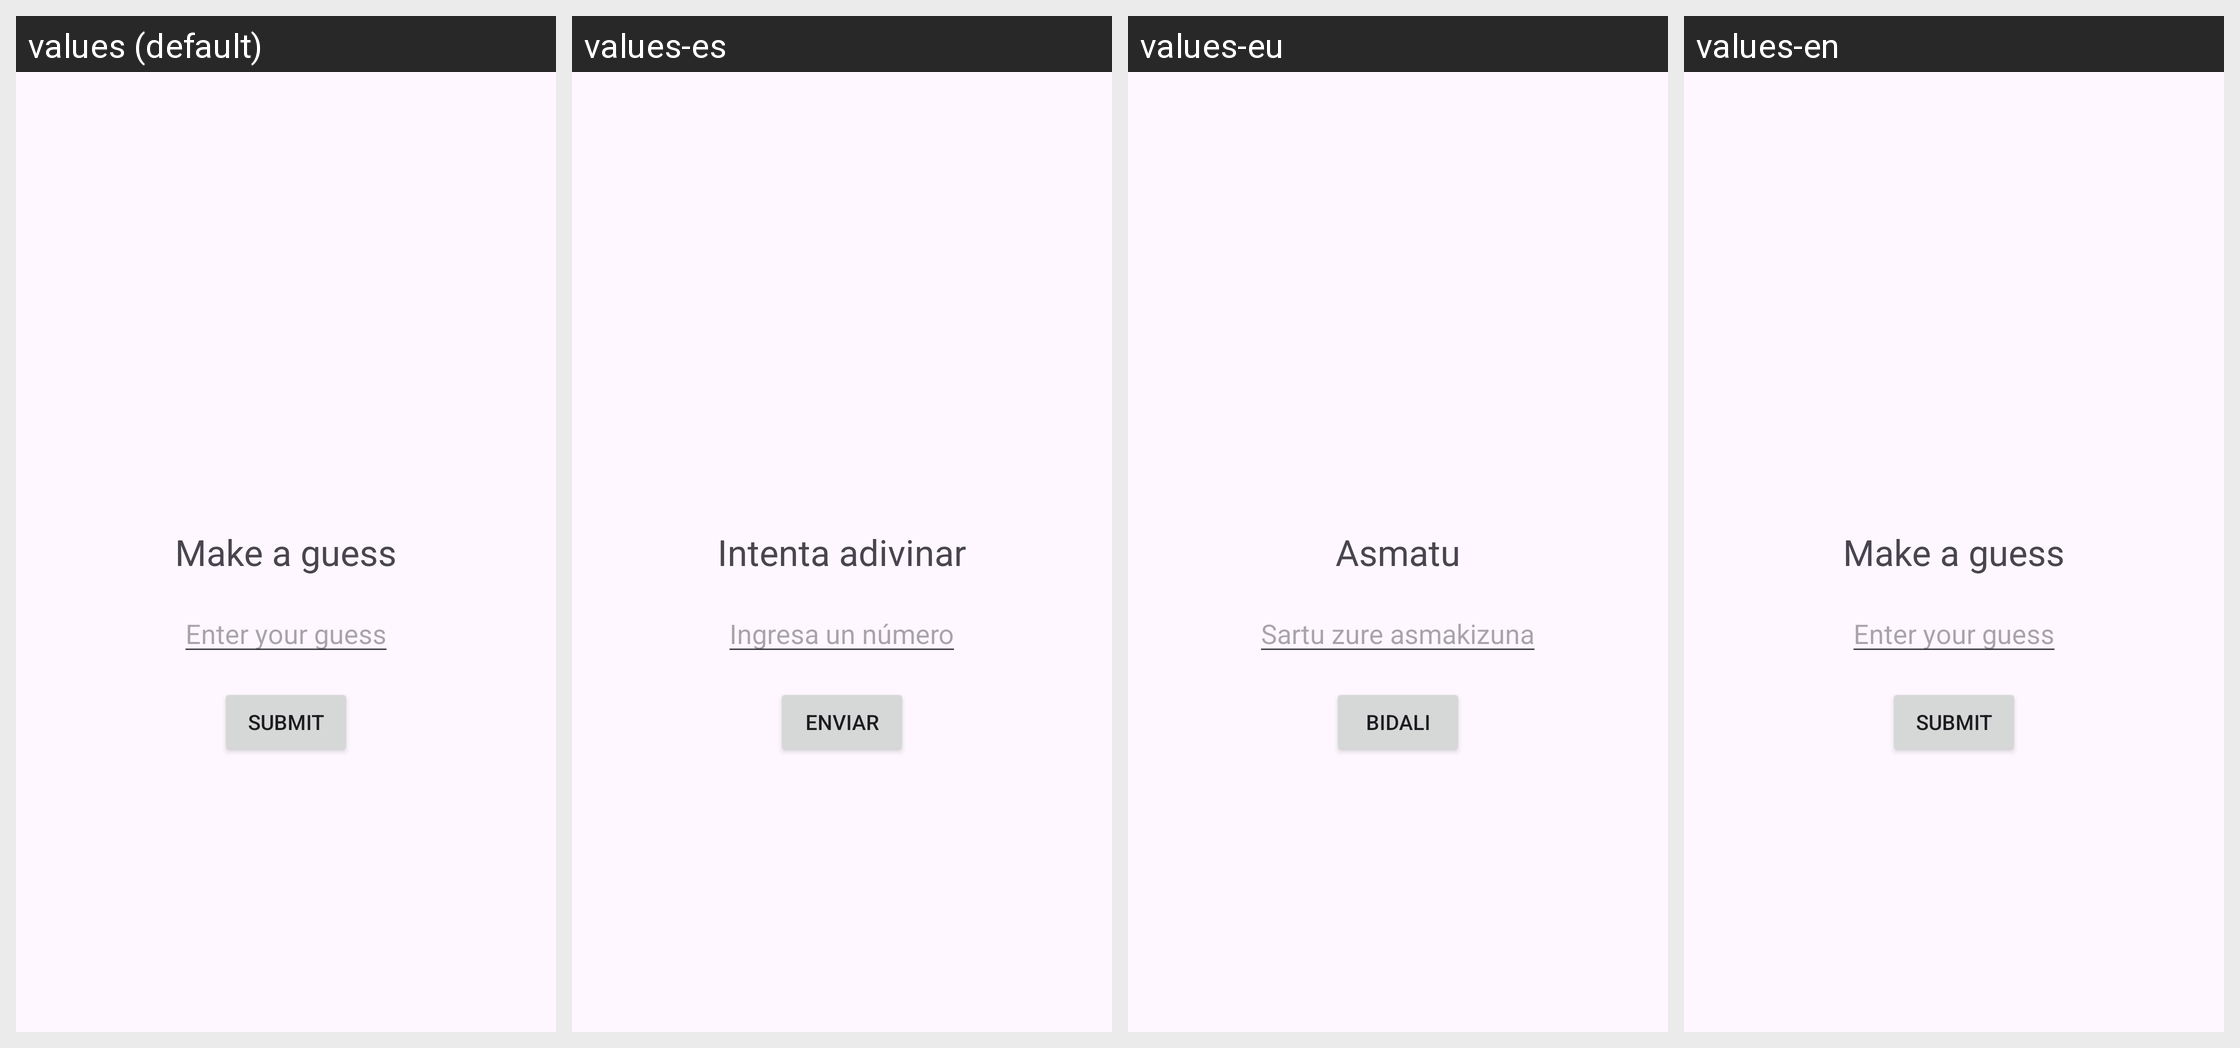

For this localized Android screen grid, give each drawn string resource with its value in every locale shown.
Android screen res/layout/fragment_guess_game.xml rendered under 4 locales, left to right: values (default), values-es, values-eu, values-en. Device: Nexus 5 (rendered at 1080×1920; each locale shown at half size, 540×960, under a caption strip naming it); theme Theme.Awakener.
Strings drawn on this screen, with the default value and each locale's value (text and hints the layout hard-codes, and strings that could not be matched under every locale, appear in the picture but are not listed):

TextMakeAGuess
  values: Make a guess
  values-es: Intenta adivinar
  values-eu: Asmatu
  values-en: Make a guess

TextEnterYourGuess
  values: Enter your guess
  values-es: Ingresa un número
  values-eu: Sartu zure asmakizuna
  values-en: Enter your guess

TextSubmit
  values: Submit
  values-es: Enviar
  values-eu: Bidali
  values-en: Submit
